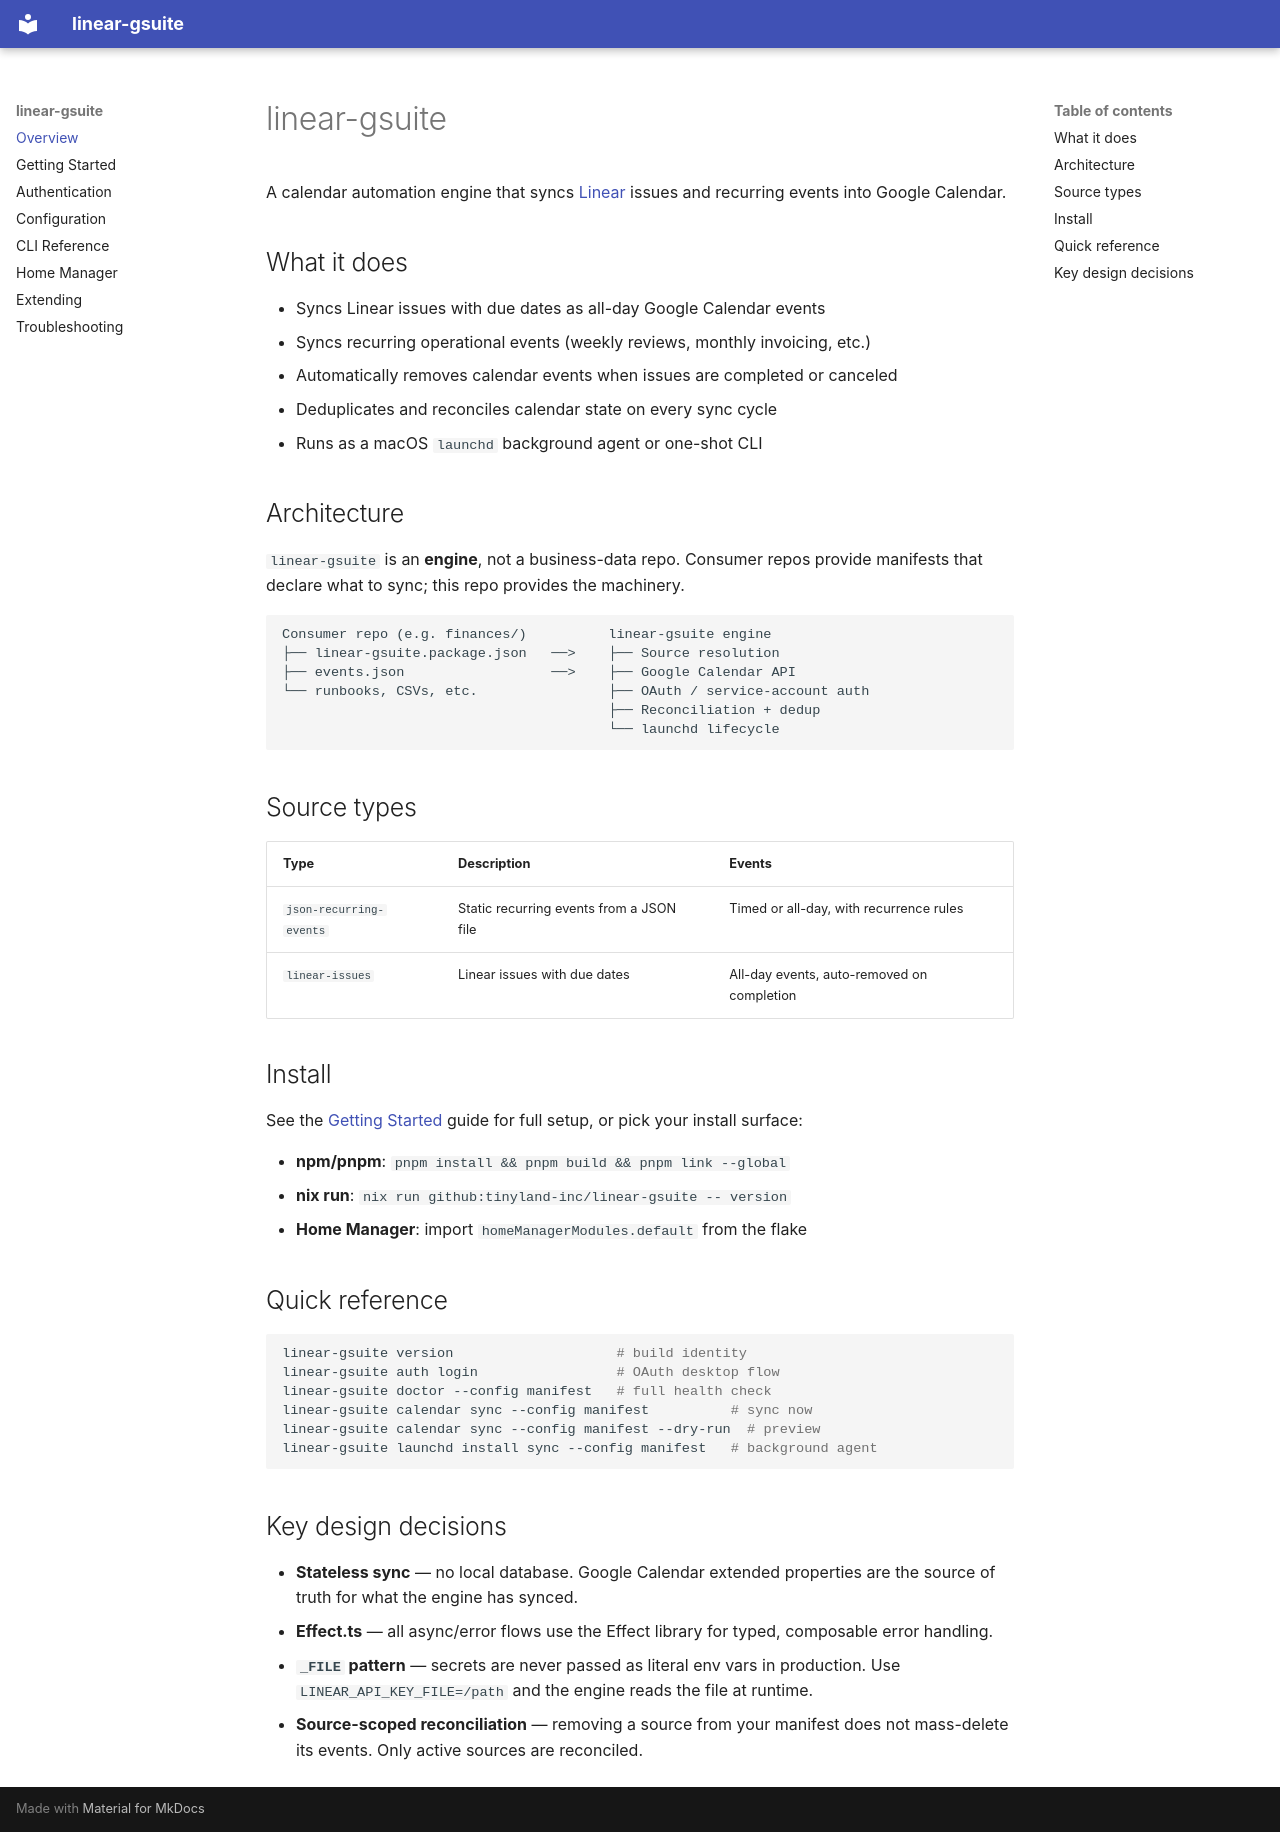

repository: tinyland-inc/linear-gsuite · page: index.html · generator: mkdocs

# linear-gsuite

A calendar automation engine that syncs [Linear](https://linear.app) issues and
recurring events into Google Calendar.

## What it does

- Syncs Linear issues with due dates as all-day Google Calendar events
- Syncs recurring operational events (weekly reviews, monthly invoicing, etc.)
- Automatically removes calendar events when issues are completed or canceled
- Deduplicates and reconciles calendar state on every sync cycle
- Runs as a macOS `launchd` background agent or one-shot CLI

## Architecture

`linear-gsuite` is an **engine**, not a business-data repo. Consumer repos
provide manifests that declare what to sync; this repo provides the machinery.

```
Consumer repo (e.g. finances/)          linear-gsuite engine
├── linear-gsuite.package.json   ──>    ├── Source resolution
├── events.json                  ──>    ├── Google Calendar API
└── runbooks, CSVs, etc.                ├── OAuth / service-account auth
                                        ├── Reconciliation + dedup
                                        └── launchd lifecycle
```

## Source types

| Type | Description | Events |
|------|-------------|--------|
| `json-recurring-events` | Static recurring events from a JSON file | Timed or all-day, with recurrence rules |
| `linear-issues` | Linear issues with due dates | All-day events, auto-removed on completion |

## Install

See the [Getting Started](guides/getting-started.md) guide for full setup, or
pick your install surface:

- **npm/pnpm**: `pnpm install && pnpm build && pnpm link --global`
- **nix run**: `nix run github:tinyland-inc/linear-gsuite -- version`
- **Home Manager**: import `homeManagerModules.default` from the flake

## Quick reference

```bash
linear-gsuite version                    # build identity
linear-gsuite auth login                 # OAuth desktop flow
linear-gsuite doctor --config manifest   # full health check
linear-gsuite calendar sync --config manifest          # sync now
linear-gsuite calendar sync --config manifest --dry-run  # preview
linear-gsuite launchd install sync --config manifest   # background agent
```

## Key design decisions

- **Stateless sync** — no local database. Google Calendar extended properties
  are the source of truth for what the engine has synced.
- **Effect.ts** — all async/error flows use the Effect library for typed,
  composable error handling.
- **`_FILE` pattern** — secrets are never passed as literal env vars in
  production. Use `LINEAR_API_KEY_FILE=/path` and the engine reads the file
  at runtime.
- **Source-scoped reconciliation** — removing a source from your manifest
  does not mass-delete its events. Only active sources are reconciled.
